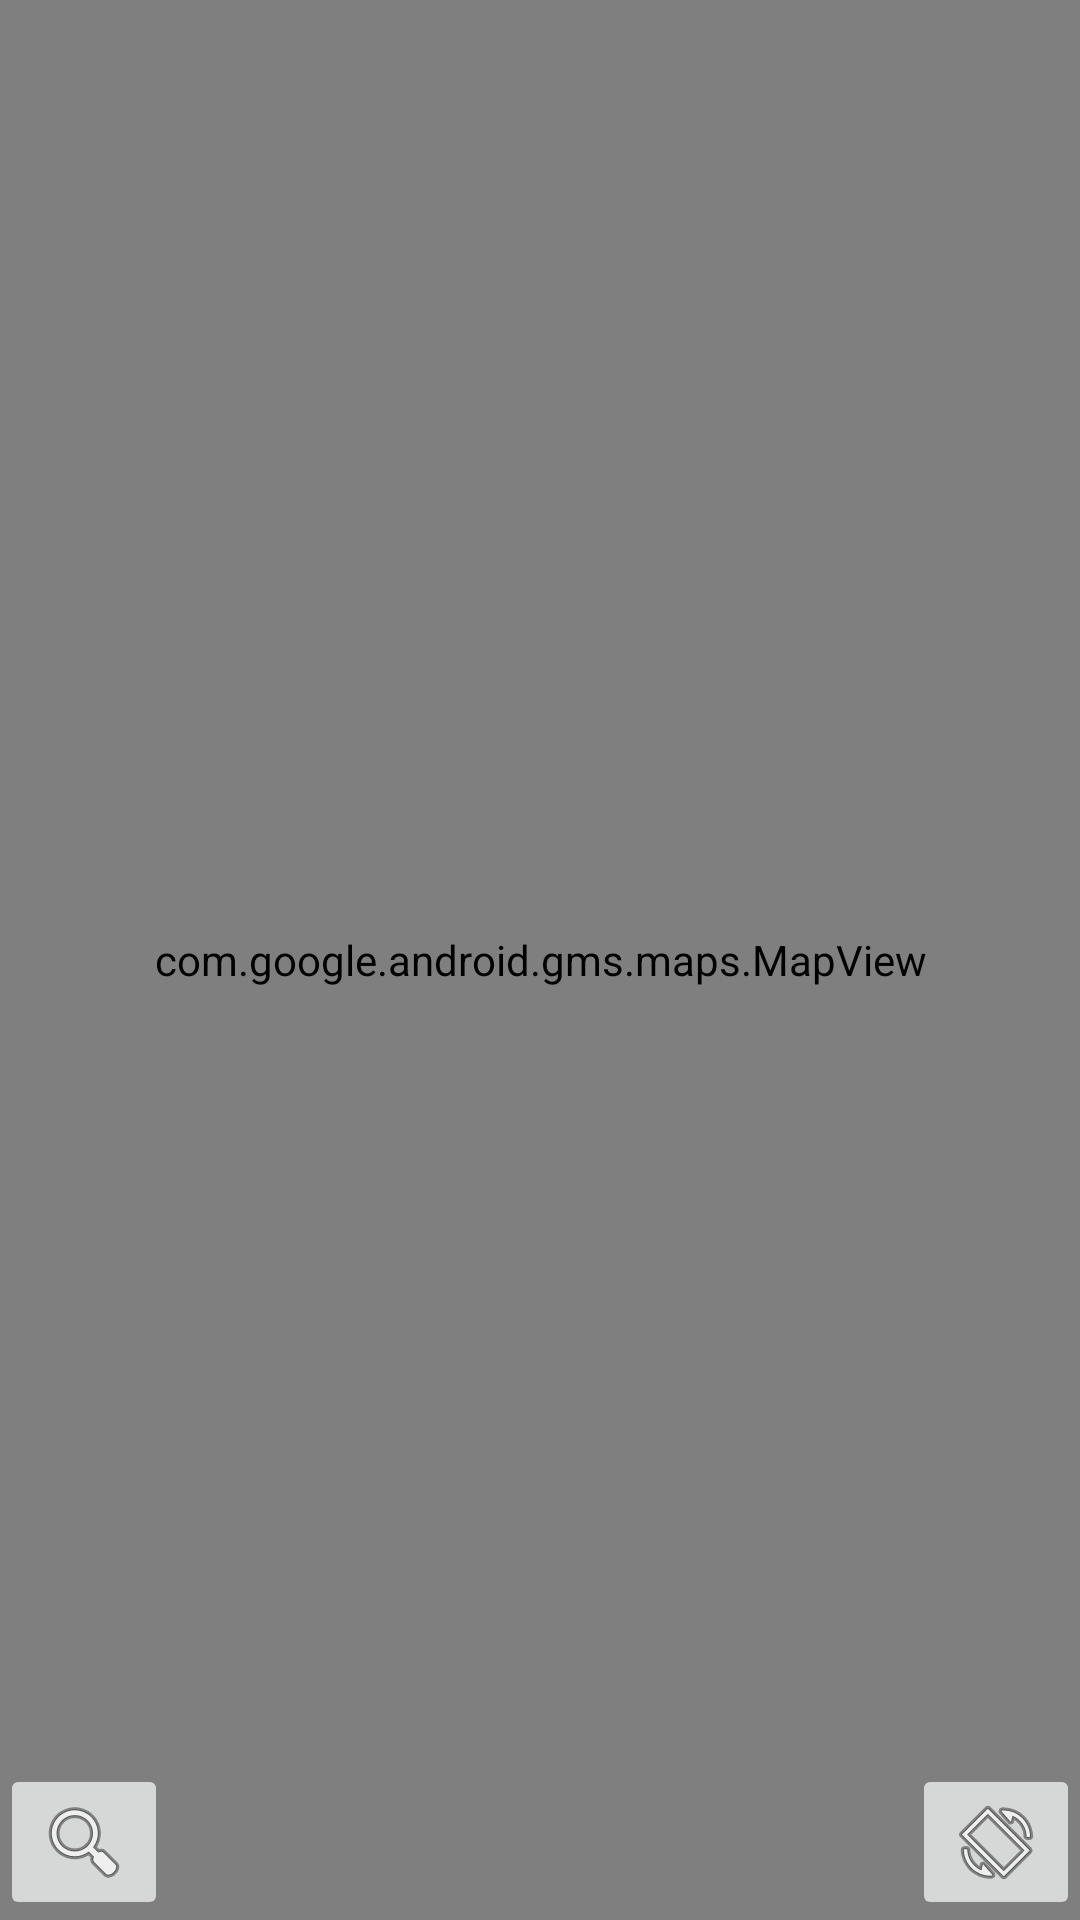

Write the Android layout XML for this screen, with the resource values it uses.
<!-- AndroidManifest.xml: application theme AppTheme -->
<!-- res/layout/fragment_map_directions.xml -->
<?xml version="1.0" encoding="utf-8"?>
<android.support.constraint.ConstraintLayout xmlns:android="http://schemas.android.com/apk/res/android"
    xmlns:app="http://schemas.android.com/apk/res-auto"
    xmlns:tools="http://schemas.android.com/tools"
    android:orientation="horizontal"
    android:layout_width="fill_parent"
    android:layout_height="fill_parent"
    android:background="@color/colorAccent">


    <com.google.android.gms.maps.MapView
        android:id="@+id/mapView"
        android:layout_width="match_parent"
        android:layout_height="match_parent"
        android:layout_weight="1" />

    <GridLayout
        android:id="@+id/searchViewBox"
        android:layout_width="match_parent"
        android:layout_height="wrap_content"
        android:layout_margin="7dp"
        android:background="#ccffffff"
        android:padding="5dp"
        android:visibility="gone"
        app:layout_constraintLeft_toLeftOf="parent"
        app:layout_constraintTop_toTopOf="parent">


        <ImageView
            android:id="@+id/imageView2"
            android:layout_width="wrap_content"
            android:layout_height="wrap_content"
            android:layout_column="0"
            android:layout_row="0"
            app:srcCompat="@drawable/marker_a" />

        <AutoCompleteTextView
            android:id="@+id/startPoint"
            android:layout_height="wrap_content"
            android:layout_column="1"
            android:layout_gravity="fill_horizontal"
            android:layout_row="0"
            android:hint="Start Location"
            android:theme="@style/Theme.AppCompat.Light"
            app:layout_constraintBottom_toTopOf="@id/endPoint" />

        <Button
            android:id="@+id/directionsBtn"
            android:layout_width="wrap_content"
            android:layout_height="wrap_content"
            android:layout_column="2"
            android:layout_gravity="fill_vertical"
            android:layout_row="0"
            android:layout_rowSpan="2"
            android:background="@color/colorAccent"
            android:elevation="0dp"
            android:text="Get Route"
            android:textColor="@android:color/white" />

        <ImageView
            android:id="@+id/imageView3"
            android:layout_width="wrap_content"
            android:layout_height="wrap_content"
            android:layout_column="0"
            android:layout_row="1"
            app:srcCompat="@drawable/marker_b" />

        <AutoCompleteTextView
            android:id="@+id/endPoint"
            android:layout_height="wrap_content"
            android:layout_column="1"
            android:layout_gravity="fill_horizontal"
            android:layout_row="1"
            android:hint="End Destination"
            android:theme="@style/Theme.AppCompat.Light" />

    </GridLayout>

    <ImageButton
        android:id="@+id/infoMode"
        android:layout_width="wrap_content"
        android:layout_height="wrap_content"
        app:layout_constraintBottom_toTopOf="@+id/directionsList"
        app:layout_constraintLeft_toLeftOf="parent"
        app:srcCompat="@android:drawable/ic_menu_myplaces"
        android:visibility="gone"/>

    <ImageButton
        android:id="@+id/searchMode"
        android:layout_width="wrap_content"
        android:layout_height="wrap_content"
        app:layout_constraintBottom_toTopOf="@+id/directionsList"
        app:layout_constraintLeft_toLeftOf="parent"
        app:srcCompat="@android:drawable/ic_menu_search" />

    <ImageButton
        android:id="@+id/toggleView"
        android:layout_width="wrap_content"
        android:layout_height="wrap_content"
        app:layout_constraintBottom_toTopOf="@+id/directionsList"
        app:layout_constraintRight_toRightOf="parent"
        app:srcCompat="@android:drawable/ic_menu_always_landscape_portrait" />

    <GridLayout
        android:id="@+id/directionsList"
        android:layout_width="match_parent"
        android:layout_height="70dp"
        android:background="@color/white"
        app:layout_constraintBottom_toBottomOf="parent"
        app:layout_constraintLeft_toLeftOf="parent"
        android:visibility="gone" >

        <TextView
            android:id="@+id/totalTime"
            android:layout_column="0"
            android:layout_gravity="fill_horizontal"
            android:layout_row="0"
            android:background="@android:color/darker_gray"
            android:text="Estimated Time : Unknown" />

        <android.support.v7.widget.RecyclerView
            android:id="@+id/recyclerView"
            android:layout_width="wrap_content"
            android:layout_height="match_parent"
            android:layout_column="0"
            android:layout_gravity="fill_horizontal"
            android:layout_row="1"
            android:orientation="horizontal"
            app:reverseLayout="true" />

        <ImageButton
            android:id="@+id/action_close_directions"
            style="@android:style/Widget.ImageButton"
            android:layout_width="20dp"
            android:layout_height="20dp"
            android:layout_column="1"
            android:layout_row="0"
            android:background="@android:color/darker_gray"
            android:src="@android:drawable/ic_menu_close_clear_cancel"
            android:tint="@android:color/background_dark" />

    </GridLayout>




</android.support.constraint.ConstraintLayout>
<!-- resources referenced by this layout -->
<resources>
  <color name="colorAccent">#e10729</color>
  <color name="white">#ffffff</color>
  <!-- drawable marker_a: png bitmap (drawable, 4535 bytes) -->
  <!-- drawable marker_b: png bitmap (drawable, 4592 bytes) -->
  <style name="AppTheme" parent="Theme.AppCompat.Light.DarkActionBar">
          
          <item name="colorPrimary">@color/colorPrimary</item>
          <item name="colorPrimaryDark">@color/colorPrimaryDark</item>
          <item name="colorAccent">@color/colorAccent</item>
          <item name="coordinatorLayoutStyle">@style/Widget.Design.CoordinatorLayout</item>
      </style>
  <color name="colorPrimary">#005bab</color>
  <color name="colorPrimaryDark">#303F9F</color>
</resources>
